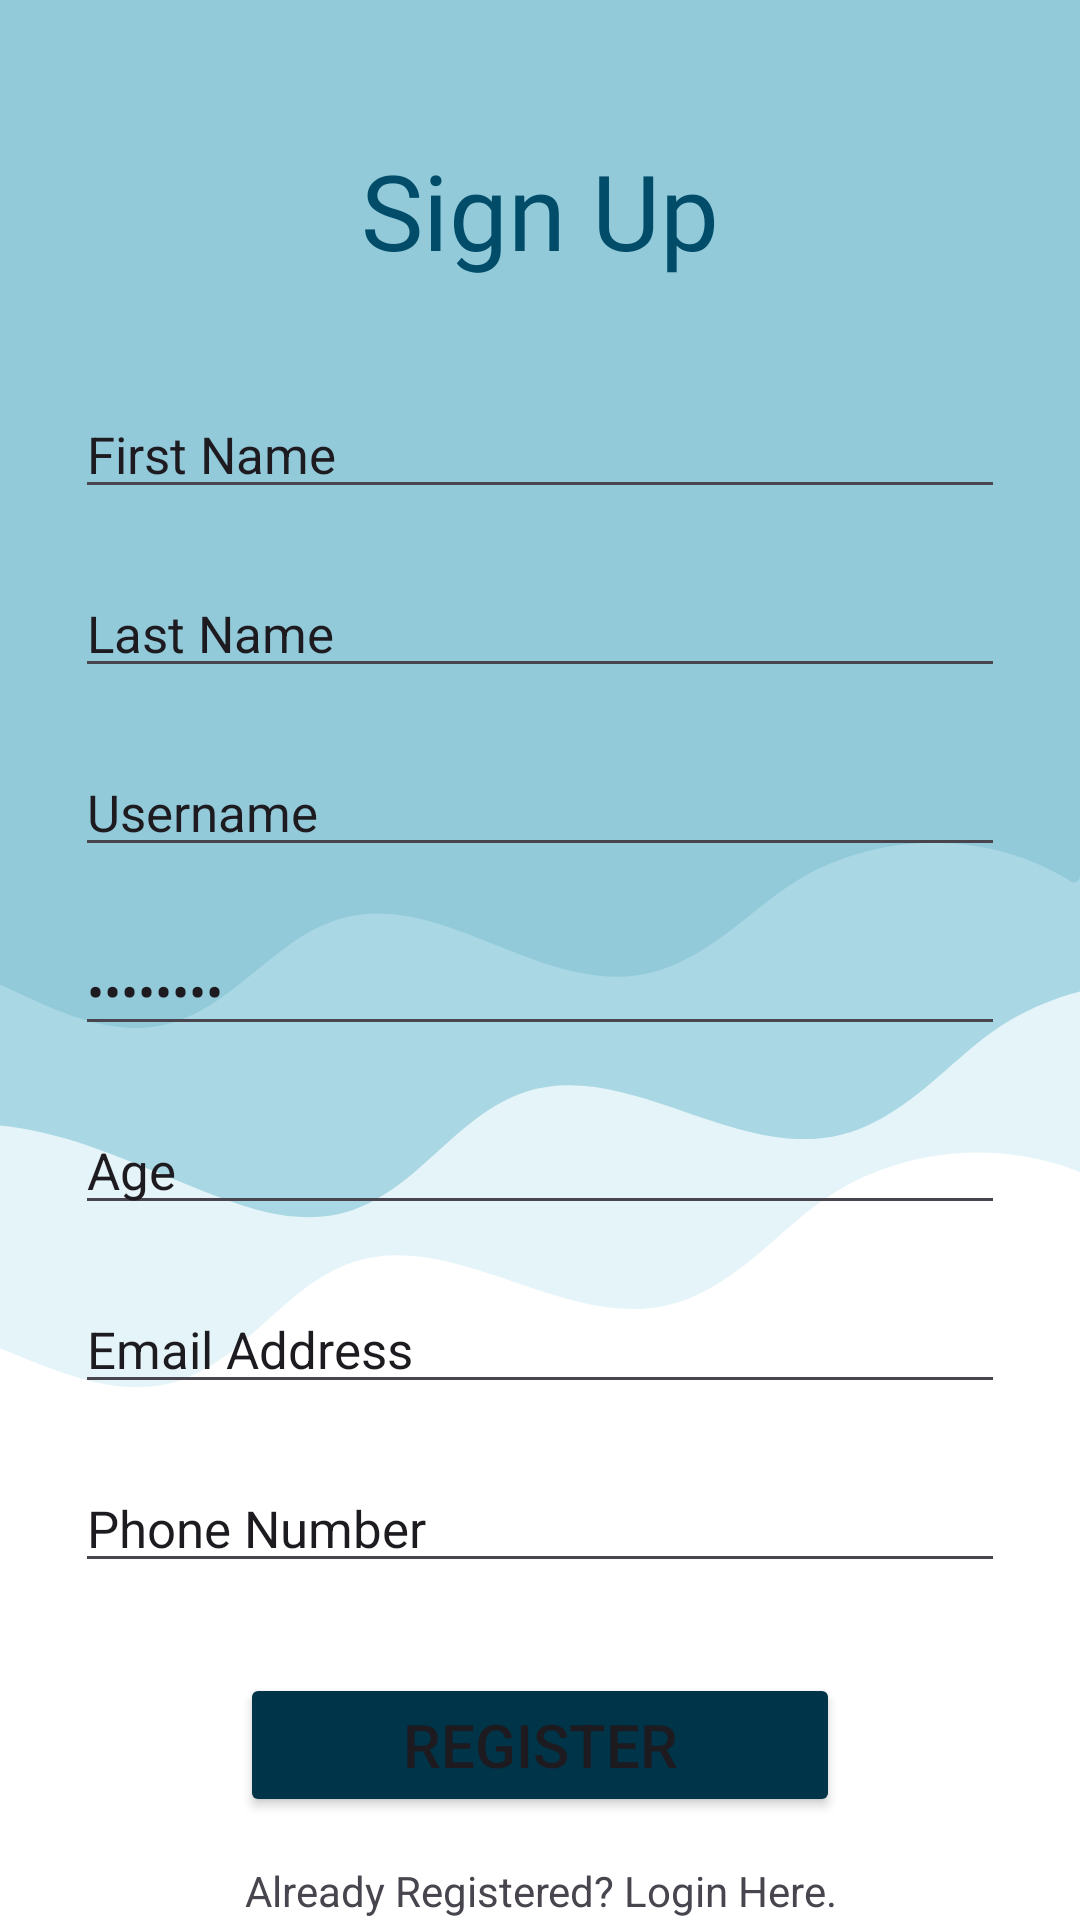

Produce the Android XML layout that renders to this screen, including the resource entries it uses.
<!-- AndroidManifest.xml: application theme Theme.CovidVaccination -->
<!-- res/layout/activity_register.xml -->
<?xml version="1.0" encoding="utf-8"?>
<RelativeLayout xmlns:android="http://schemas.android.com/apk/res/android"
    xmlns:app="http://schemas.android.com/apk/res-auto"
    xmlns:tools="http://schemas.android.com/tools"
    android:layout_width="match_parent"
    android:layout_height="match_parent"
    android:background="@drawable/page_background1"

    >

    <TextView
        android:id="@+id/txtsignup"
        android:layout_width="match_parent"
        android:layout_height="100dp"
        android:layout_marginTop="20dp"
        android:fontFamily="@font/lobster_two_italic"
        android:gravity="center"
        android:padding="20dp"
        android:text="@string/sign_up"
        android:textColor="@color/material_dynamic_primary30"
        android:textSize="35sp"
         />
    <EditText
        android:id="@+id/firstname"
        android:layout_width="match_parent"
        android:layout_height="wrap_content"
        android:layout_below="@id/txtsignup"
        android:layout_marginHorizontal="25dp"
        android:layout_marginTop="10dp"
        android:text="@string/first_name"
        android:textSize="17sp"
        />
    <EditText
        android:id="@+id/lastname"
        android:layout_width="match_parent"
        android:layout_height="wrap_content"
        android:layout_below="@id/firstname"
        android:layout_marginHorizontal="25dp"
        android:layout_marginTop="20dp"
        android:text="@string/last_name"
        android:textSize="17sp"
        />
    <EditText
        android:id="@+id/username"
        android:layout_width="match_parent"
        android:layout_height="wrap_content"
        android:layout_below="@id/lastname"
        android:layout_marginHorizontal="25dp"
        android:layout_marginTop="20dp"
        android:text="Username"
        android:textSize="17sp"
        />
    <EditText
        android:id="@+id/password"
        android:inputType="textPassword"
        android:layout_width="match_parent"
        android:layout_height="wrap_content"
        android:layout_below="@id/username"
        android:layout_marginHorizontal="25dp"
        android:layout_marginTop="20dp"
        android:text="Username"
        android:textSize="17sp"
        />
    <EditText
        android:id="@+id/age"
        android:layout_width="match_parent"
        android:layout_height="wrap_content"
        android:inputType="number"
        android:layout_below="@id/password"
        android:layout_marginTop="20dp"
        android:layout_marginHorizontal="25dp"
        android:text="Age"
        android:textSize="17sp"

        />
    <EditText
        android:id="@+id/emailAddress"
        android:layout_width="match_parent"
        android:layout_height="wrap_content"
        android:inputType="textEmailAddress"
        android:layout_below="@id/age"
        android:layout_marginTop="20dp"
        android:layout_marginHorizontal="25dp"
        android:text="Email Address"
        android:textSize="17sp"

        />
    <EditText
        android:id="@+id/phone"
        android:layout_width="match_parent"
        android:layout_height="wrap_content"
        android:inputType="number"
        android:layout_below="@id/emailAddress"
        android:layout_marginTop="20dp"
        android:layout_marginHorizontal="25dp"
        android:text="Phone Number"
        android:textSize="17sp"

        />
   <Button
       android:id="@+id/btnsignup"
       android:layout_width="match_parent"
       android:layout_height="wrap_content"
       android:layout_below="@id/phone"
       android:backgroundTint="@color/material_dynamic_primary20"
       android:gravity="center"
       android:layout_marginHorizontal="80dp"
       android:layout_marginTop="30dp"
       android:text="Register"
       android:textSize="20sp"
       android:onClick="registered"
       />
    <TextView
        android:id="@+id/txtlogin"
        android:layout_width="match_parent"
        android:layout_height="wrap_content"
        android:layout_below="@+id/btnsignup"
        android:layout_marginTop="15dp"
        android:layout_marginHorizontal="30dp"
        android:text="Already Registered? Login Here."
        android:gravity="center"
        android:onClick="login"
        />


</RelativeLayout>
<!-- resources referenced by this layout -->
<resources>
  <!-- drawable page_background1: png bitmap (drawable, 29584 bytes) -->
  <string name="first_name">First Name</string>
  <string name="last_name">Last Name</string>
  <string name="sign_up">Sign Up</string>
  <style name="Theme.CovidVaccination" parent="Base.Theme.CovidVaccination" />
  <style name="Base.Theme.CovidVaccination" parent="Theme.Material3.DayNight.NoActionBar">
          
          
      </style>
</resources>
